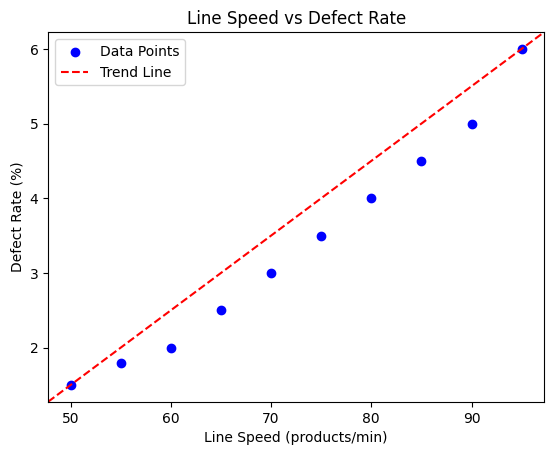

Here is the Python script that generated this plot:
import pandas as pd
import numpy as np
import matplotlib.pyplot as plt
from scipy.stats import kendalltau


# 한글 폰트 설정
plt.rc('font', family='Malgun Gothic')  # Windows
# plt.rc('font', family='AppleGothic')  # macOS
plt.rc('axes', unicode_minus=False)


# 데이터 생성
np.random.seed(42)

# 생산 라인 속도 (단위: 제품/분)와 불량률 (단위: %)
data = {
    'line_speed': [50, 55, 60, 65, 70, 75, 80, 85, 90, 95],  # 생산 라인 속도
    'defect_rate': [1.5, 1.8, 2.0, 2.5, 3.0, 3.5, 4.0, 4.5, 5.0, 6.0]  # 불량률
}

df = pd.DataFrame(data)

# Kendall's Tau 계산
tau, p_value = kendalltau(df['line_speed'], df['defect_rate'])
print(f"Kendall's Tau: {tau:.3f}, p-value: {p_value:.3f}")

# 시각화
plt.scatter(df['line_speed'], df['defect_rate'], c='blue', label='Data Points')
plt.title("Line Speed vs Defect Rate")
plt.xlabel("Line Speed (products/min)")
plt.ylabel("Defect Rate (%)")
plt.axline((50, 1.5), slope=(6.0 - 1.5) / (95 - 50), color="red", linestyle="--", label="Trend Line")
plt.legend()
plt.show()


"""
===== 문제 출제 =====

【문제】 생산 라인 속도와 불량률 간의 관계 분석

어떤 제조업체에서는 생산 라인의 속도를 높일수록 제품의 불량률이 증가하는 경향이 있는지를 
조사하고자 합니다. 다음은 생산 라인 속도(제품/분)와 불량률(%) 데이터입니다.

생산 라인 속도: [50, 55, 60, 65, 70, 75, 80, 85, 90, 95]
불량률: [1.5, 1.8, 2.0, 2.5, 3.0, 3.5, 4.0, 4.5, 5.0, 6.0]

위 코드를 실행한 결과를 바탕으로 다음 질문에 답하시오:

1. Kendall's Tau 계수값은 얼마이며, 이 값이 의미하는 바는 무엇인가?

2. p-value를 통해 생산 라인 속도와 불량률 간의 상관관계가 통계적으로 유의한지 
   판단하시오 (유의수준 α = 0.05).

3. 산점도와 추세선을 보고, 생산 라인 속도가 증가할 때 불량률의 변화 패턴을 
   설명하시오.

4. 이 분석 결과를 바탕으로 제조업체에게 어떤 실무적 조언을 할 수 있는가?

5. Kendall's Tau를 사용한 이유는 무엇이며, Pearson 상관계수 대신 사용할 때의 
   장점은 무엇인가?

【예상 답안】
1. Kendall's Tau = 1.000 (완벽한 양의 상관관계)
2. p-value < 0.05이므로 통계적으로 유의한 상관관계 존재
3. 생산 라인 속도가 증가할수록 불량률이 일관되게 증가하는 단조증가 관계
4. 생산 속도를 높이면 불량률이 증가하므로, 최적의 속도 설정 필요
5. 순위 기반 비모수 검정으로 이상값에 덜 민감하고 단조관계 탐지에 효과적 

"""